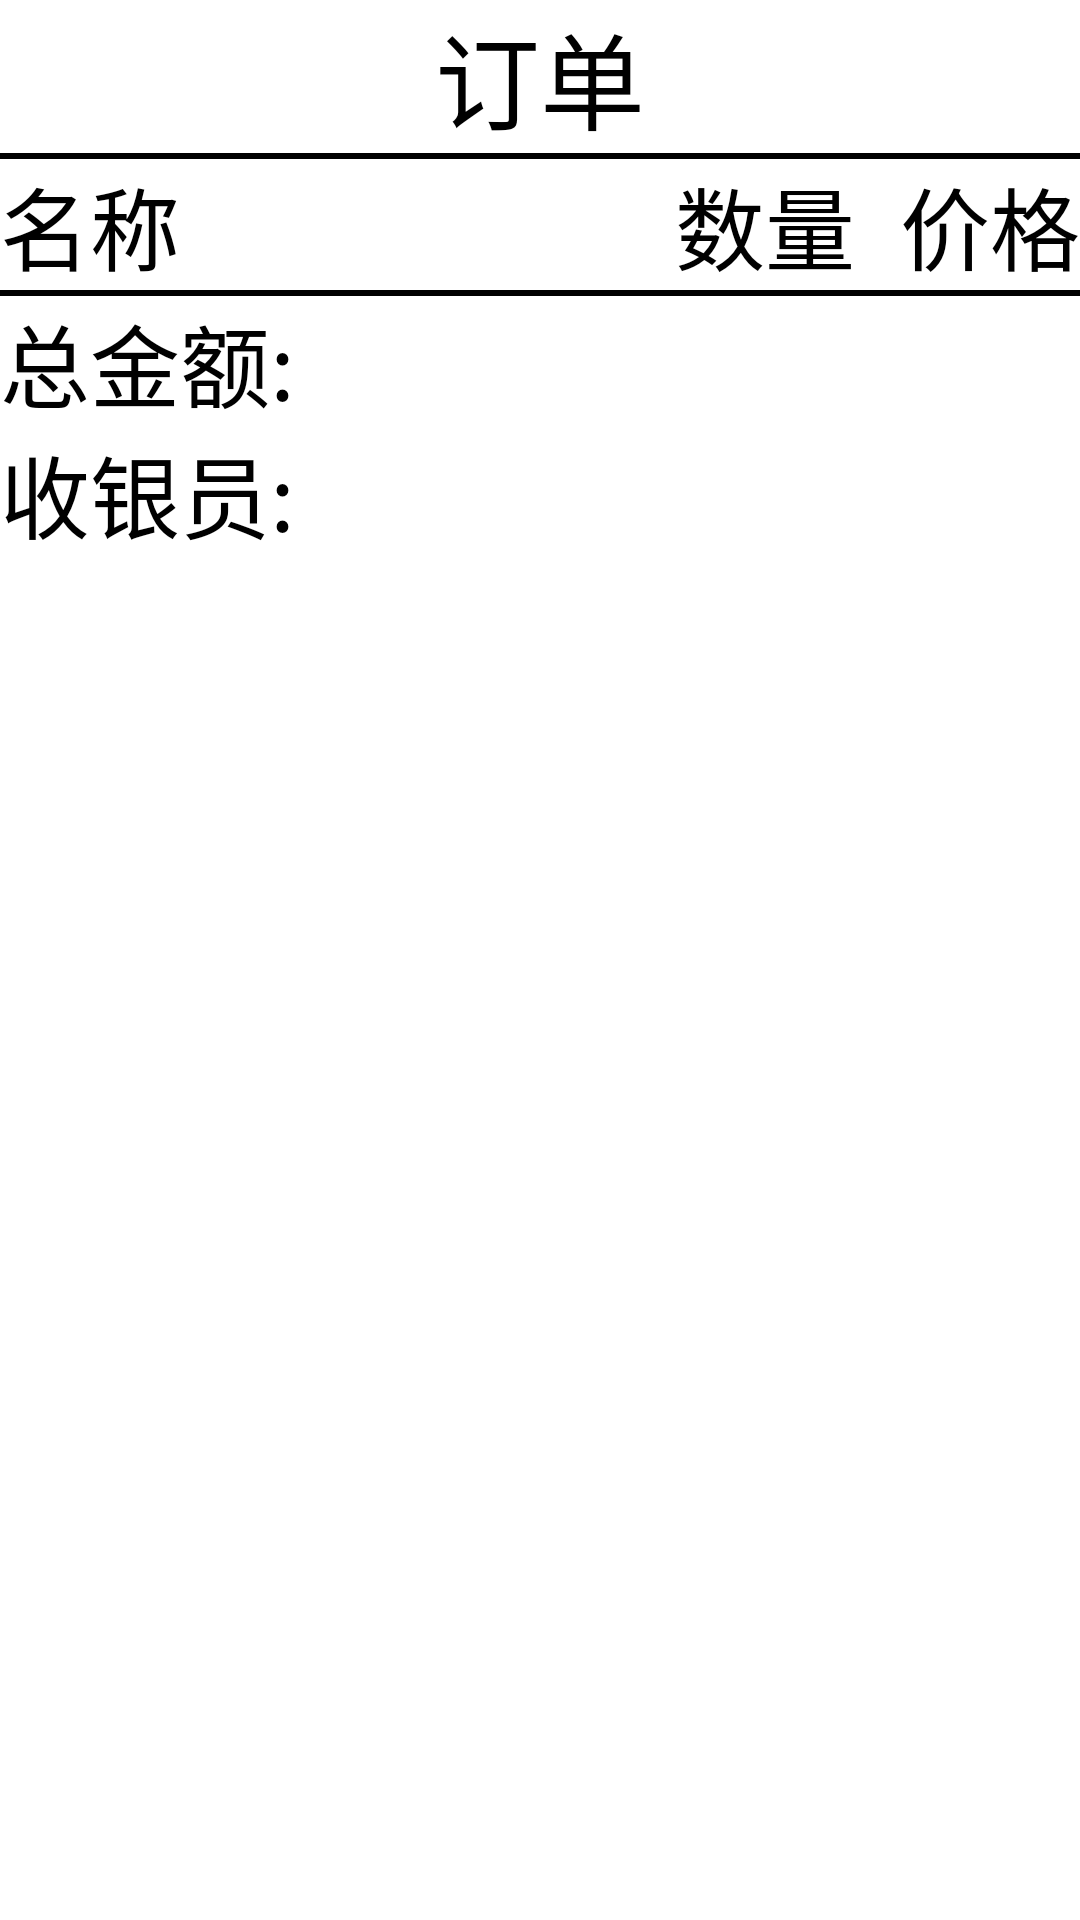

Here is an Android app screen rendered from its layout file. Give the layout XML and the strings, colors and styles it references.
<!-- AndroidManifest.xml: application theme Theme.Restaurant -->
<!-- res/layout/page.xml -->
<?xml version="1.0" encoding="utf-8"?>
<LinearLayout xmlns:android="http://schemas.android.com/apk/res/android"
    android:orientation="vertical" android:layout_width="match_parent"
    android:layout_height="match_parent"
    android:background="@android:color/white">
<TextView
    android:layout_width="match_parent"
    android:layout_height="wrap_content"
    android:textSize="35sp"
    android:text="@string/order"
    android:textColor="@android:color/black"
    android:gravity="center"/>
    <View
        android:background="@android:color/black"
        android:layout_width="match_parent"
        android:layout_height="2dp"/>
    <ScrollView
        android:layout_width="match_parent"
        android:layout_height="wrap_content">
    <TableLayout
        android:layout_width="match_parent"
        android:stretchColumns="0"
        android:layout_height="wrap_content"
        android:id="@+id/line">
        <TableRow
            android:layout_width="match_parent"
            android:layout_height="wrap_content">
            <TextView
                android:layout_width="wrap_content"
                android:layout_height="wrap_content"
                android:text="@string/name"
                android:singleLine="false"
                android:maxEms="3"
                android:textSize="30sp"
                android:textColor="@android:color/black"/>
            <TextView  android:layout_width="wrap_content"
                android:layout_height="wrap_content"
                android:text="@string/quantity"
                android:textSize="30sp"
                android:layout_marginEnd="15dp"
                android:textColor="@android:color/black"/>
            <TextView  android:layout_width="wrap_content"
                android:layout_height="wrap_content"
                android:text="@string/price"
                android:textSize="30sp"
                android:textColor="@android:color/black" />
        </TableRow>
    </TableLayout>
    </ScrollView>
    <View
        android:background="@android:color/black"
        android:layout_width="match_parent"
        android:layout_height="2dp"/>
    <LinearLayout
        android:layout_width="match_parent"
        android:layout_height="wrap_content"
        android:orientation="horizontal">
        <TextView
            android:layout_width="wrap_content"
            android:layout_height="wrap_content"
            android:textSize="30sp"
            android:text="@string/total_amount"
            android:textColor="@android:color/black" />
        <TextView
            android:layout_width="wrap_content"
            android:layout_height="wrap_content"
            android:id="@+id/total"
            android:textSize="30sp"
            android:text=""
            android:textColor="@android:color/black" />
    </LinearLayout>
    <LinearLayout
        android:layout_width="match_parent"
        android:layout_height="wrap_content"
        android:orientation="horizontal">
        <TextView
            android:layout_width="wrap_content"
            android:layout_height="wrap_content"
            android:textSize="30sp"
            android:text="@string/cashier"
            android:textColor="@android:color/black"
            />
        <TextView
            android:layout_width="wrap_content"
            android:layout_height="wrap_content"
            android:textSize="30sp"
            android:id="@+id/cashier"
            android:text=""
            android:textColor="@android:color/black" />
    </LinearLayout>
</LinearLayout>
<!-- resources referenced by this layout -->
<resources>
  <string name="cashier">收银员:</string>
  <string name="name">名称</string>
  <string name="order">订单</string>
  <string name="price">价格</string>
  <string name="quantity">数量</string>
  <string name="total_amount">总金额:</string>
  <style name="Theme.Restaurant" parent="Theme.AppCompat.Light.NoActionBar" />
</resources>
